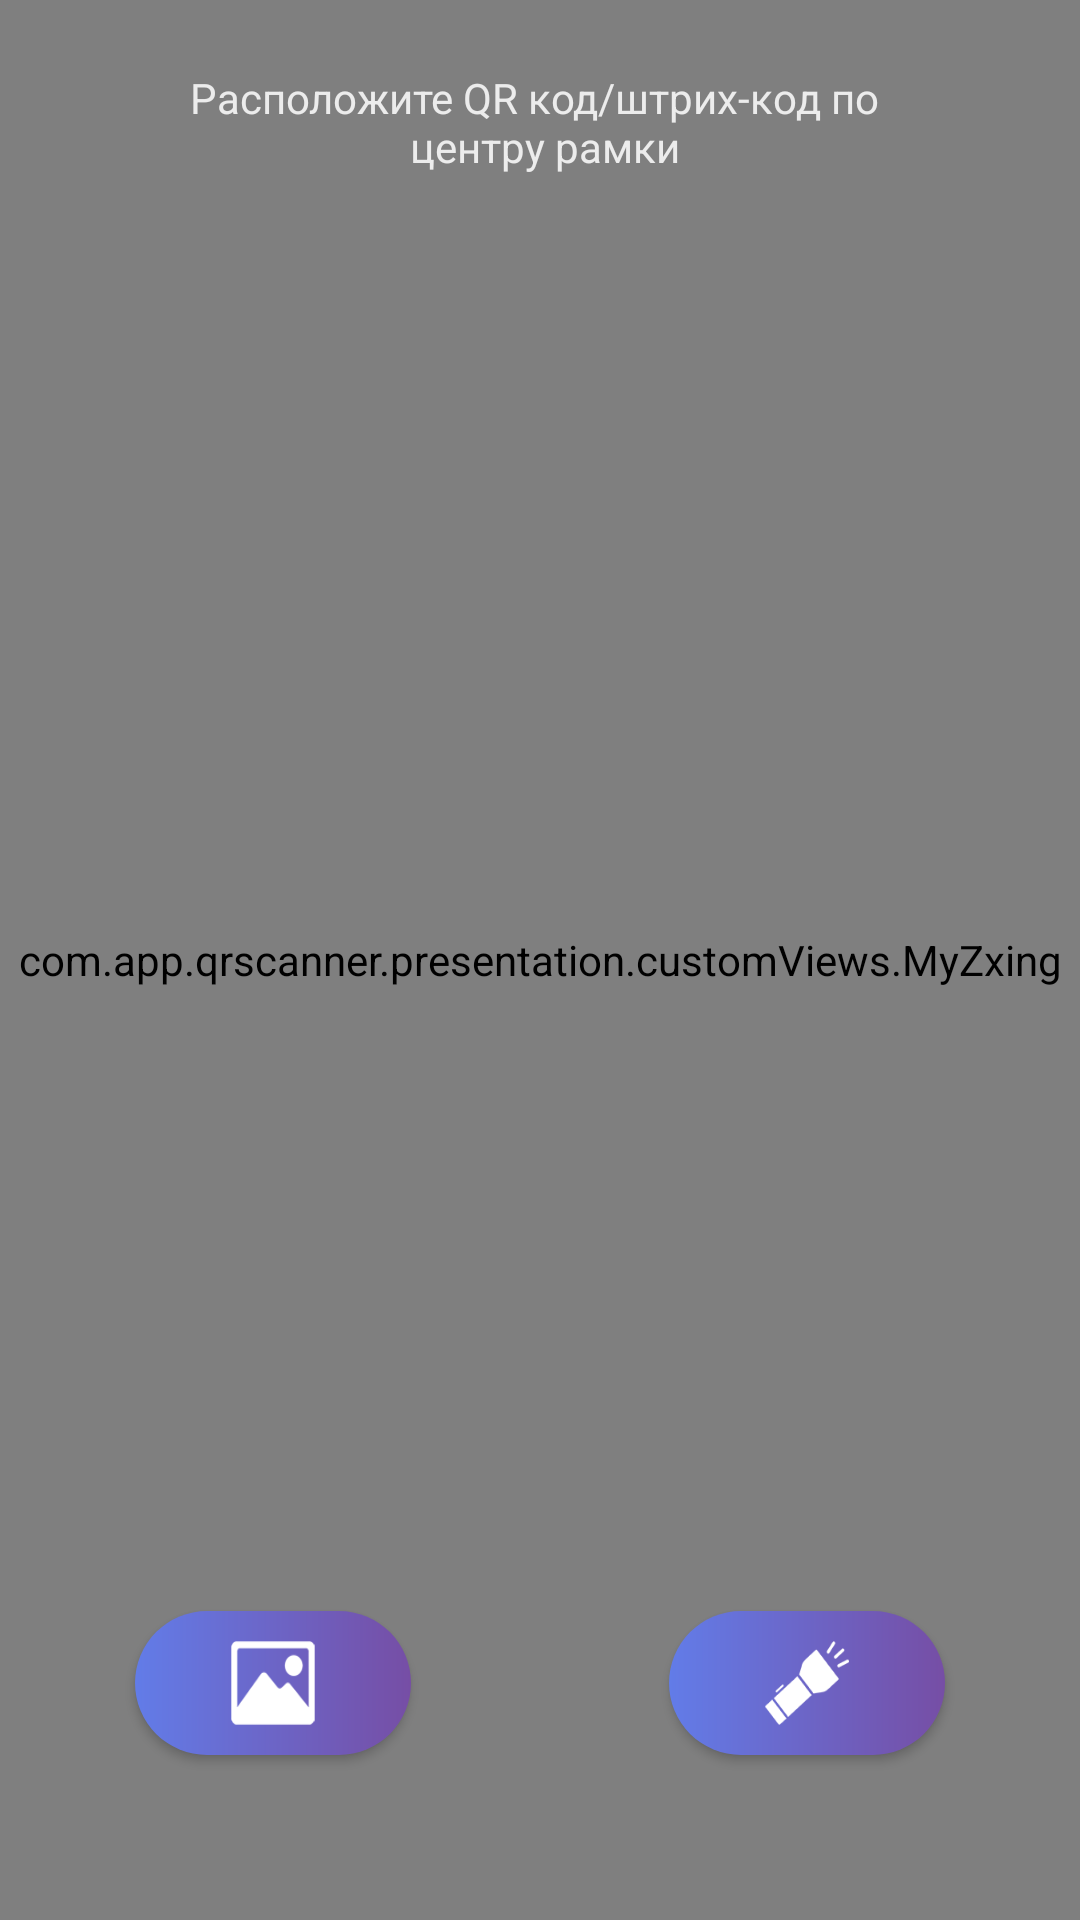

Reconstruct the res/layout file that produces this screen, plus the resources it refers to.
<!-- AndroidManifest.xml: application theme AppTheme -->
<!-- res/layout/fragment_scan.xml -->
<?xml version="1.0" encoding="utf-8"?>
<RelativeLayout xmlns:android="http://schemas.android.com/apk/res/android"
    android:layout_width="match_parent"
    android:layout_height="match_parent"
    android:id="@+id/scanLayout"
    xmlns:app="http://schemas.android.com/apk/res-auto"
    android:orientation="vertical">

    <com.app.qrscanner.presentation.customViews.MyZxing
        android:id="@+id/qrCodeScanner"
        android:layout_width="match_parent"
        android:layout_height="match_parent" />

    <TextView
        android:id="@+id/scanQrText"
        android:layout_width="wrap_content"
        android:layout_height="wrap_content"
        android:layout_alignParentTop="true"
        android:layout_centerHorizontal="true"
        android:layout_marginTop="15dp"
        android:gravity="center"
        android:padding="8dp"
        android:text="@string/place_qr_code"
        android:textColor="@color/semi_transparent_white"
        android:textSize="14sp" />

    <androidx.appcompat.widget.AppCompatButton
        android:id="@+id/btnFlash"
        android:layout_width="wrap_content"
        android:layout_height="wrap_content"
        android:layout_alignParentEnd="true"
        android:layout_alignParentBottom="true"
        android:layout_marginEnd="45dp"
        android:layout_marginBottom="55dp"
        android:background="@drawable/flashlight_icon"
        android:padding="8dp" />

    <androidx.appcompat.widget.AppCompatButton
        android:id="@+id/galleyPick"
        android:layout_width="wrap_content"
        android:layout_height="wrap_content"
        android:layout_alignParentStart="true"
        android:layout_alignParentBottom="true"
        android:layout_marginStart="45dp"
        android:layout_marginBottom="55dp"
        android:background="@drawable/gallery_pick_drawable"
        android:padding="8dp" />


</RelativeLayout>
<!-- resources referenced by this layout -->
<resources>
  <color name="semi_transparent_white">#D9FFFFFF</color>
  <!-- drawable flashlight_icon (drawable) -->
  <layer-list xmlns:android="http://schemas.android.com/apk/res/android">
      <item>
          <shape android:shape="rectangle" >
              <gradient
                  android:angle="0"
                  android:startColor="#627ce8" android:endColor="#764ea5">
              </gradient>
              <corners
                  android:radius="24dp"   >
              </corners>
          </shape>
      </item>
      <item
          android:bottom="10dp"
          android:left="32dp"
          android:gravity="center"
          android:width="28dp"
          android:height="28dp"
          android:right="32dp"
          android:top="10dp"
          android:drawable="@drawable/flashlight">
      </item>
  </layer-list>
  <!-- drawable gallery_pick_drawable (drawable) -->
  <layer-list xmlns:android="http://schemas.android.com/apk/res/android">
      <item>
          <shape android:shape="rectangle" >
              <gradient
                  android:angle="0"
                  android:startColor="#627ce8" android:endColor="#764ea5">
              </gradient>
              <corners
                  android:radius="24dp"   >
              </corners>
          </shape>
      </item>
      <item
          android:bottom="10dp"
          android:left="32dp"
          android:gravity="center"
          android:width="28dp"
          android:height="28dp"
          android:right="32dp"
          android:top="10dp"
          android:drawable="@drawable/image">
      </item>
  </layer-list>
  <string name="place_qr_code">Расположите QR код/штрих-код по \n центру рамки</string>
  <style name="AppTheme" parent="Theme.MaterialComponents.Light.NoActionBar.Bridge">
          
          <item name="colorPrimary">@color/colorPrimary</item>
          <item name="colorPrimaryDark">@color/colorPrimaryDark</item>
          <item name="colorAccent">@color/colorPrimary</item>
          <item name="android:textViewStyle">@style/myTextView</item>
          <item name="android:windowDrawsSystemBarBackgrounds">false</item>
          <item name="fontFamily">@font/open_sans</item>
          <item name="editTextStyle">@style/myEditText</item>
      </style>
  <!-- drawable flashlight: png bitmap (drawable, 3224 bytes) -->
  <!-- drawable image: png bitmap (drawable, 2188 bytes) -->
  <color name="colorPrimary">#764ea5</color>
  <color name="colorPrimaryDark">#627ce8</color>
  <style name="myTextView">
          <item name="android:textColor">@color/app_text</item>
          <item name="android:textSize">@dimen/_12sdp</item>
      </style>
  <style name="myEditText" parent="Widget.AppCompat.EditText">
          <item name="android:textSize">@dimen/_12sdp</item>
          <item name="android:textColor">@color/app_text</item>
          <item name="backgroundTint">@color/app_lighttext</item>
          <item name="colorControlActivated">@color/colorPrimary</item>
      </style>
  <color name="app_text">#6a6a6a</color>
  <color name="app_lighttext">#9f9f9f</color>
</resources>
